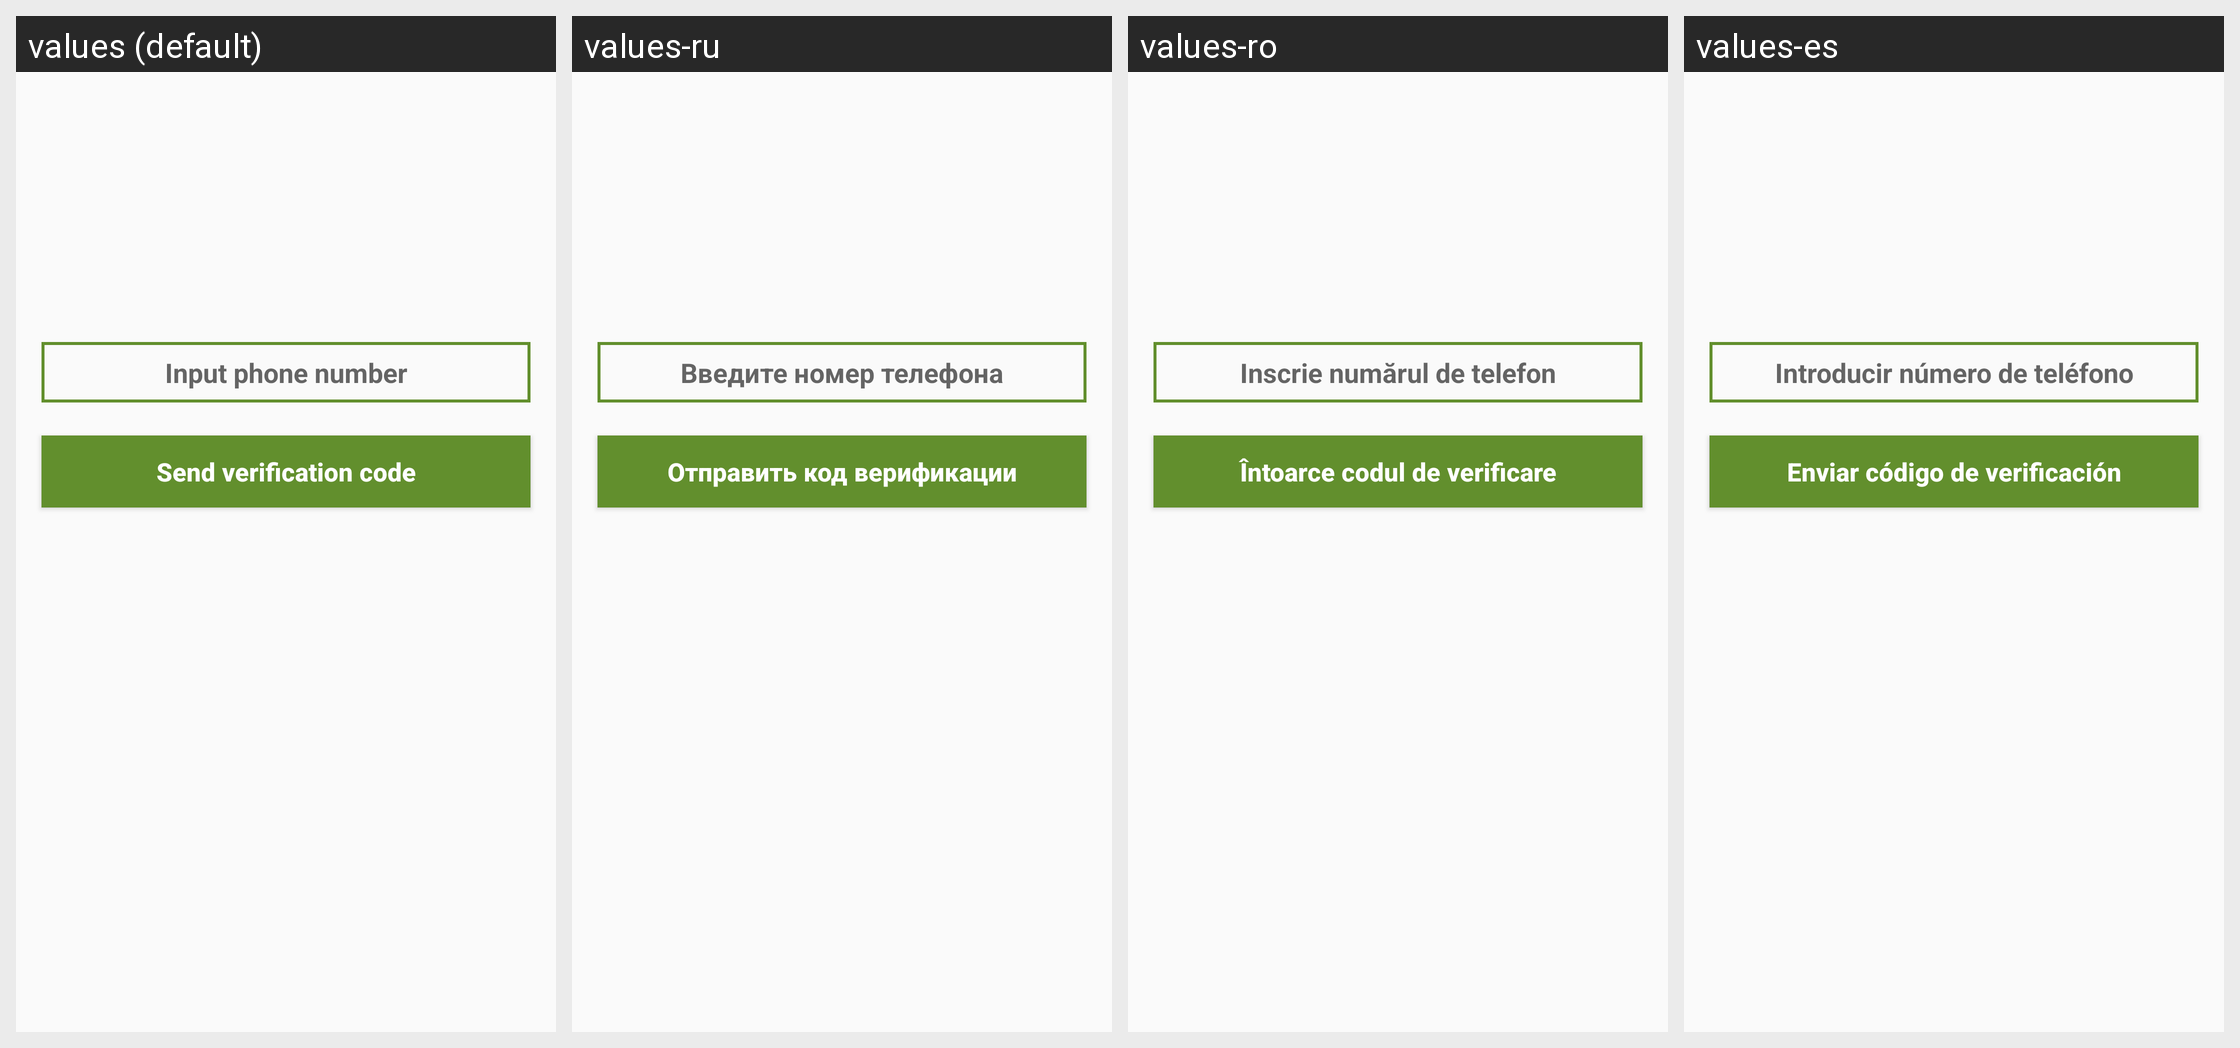

Locale-by-locale string values for the Android screen shown in this grid:
Android screen res/layout/activity_phone_login.xml rendered under 4 locales, left to right: values (default), values-ru, values-ro, values-es. Device: Nexus 5 (rendered at 1080×1920; each locale shown at half size, 540×960, under a caption strip naming it); theme Theme.IsLove.
Other locales in the repository, not shown: values-de, values-it, values-pl, values-pt, values-tr, values-zh.
Strings drawn on this screen, with the default value and each locale's value (text and hints the layout hard-codes, and strings that could not be matched under every locale, appear in the picture but are not listed):

inputPhoneNumber
  values: Input phone number
  values-ru: Введите номер телефона
  values-ro: Inscrie numărul de telefon
  values-es: Introducir número de teléfono

sendVerCode
  values: Send verification code
  values-ru: Отправить код верификации
  values-ro: Întoarce codul de verificare
  values-es: Enviar código de verificación
